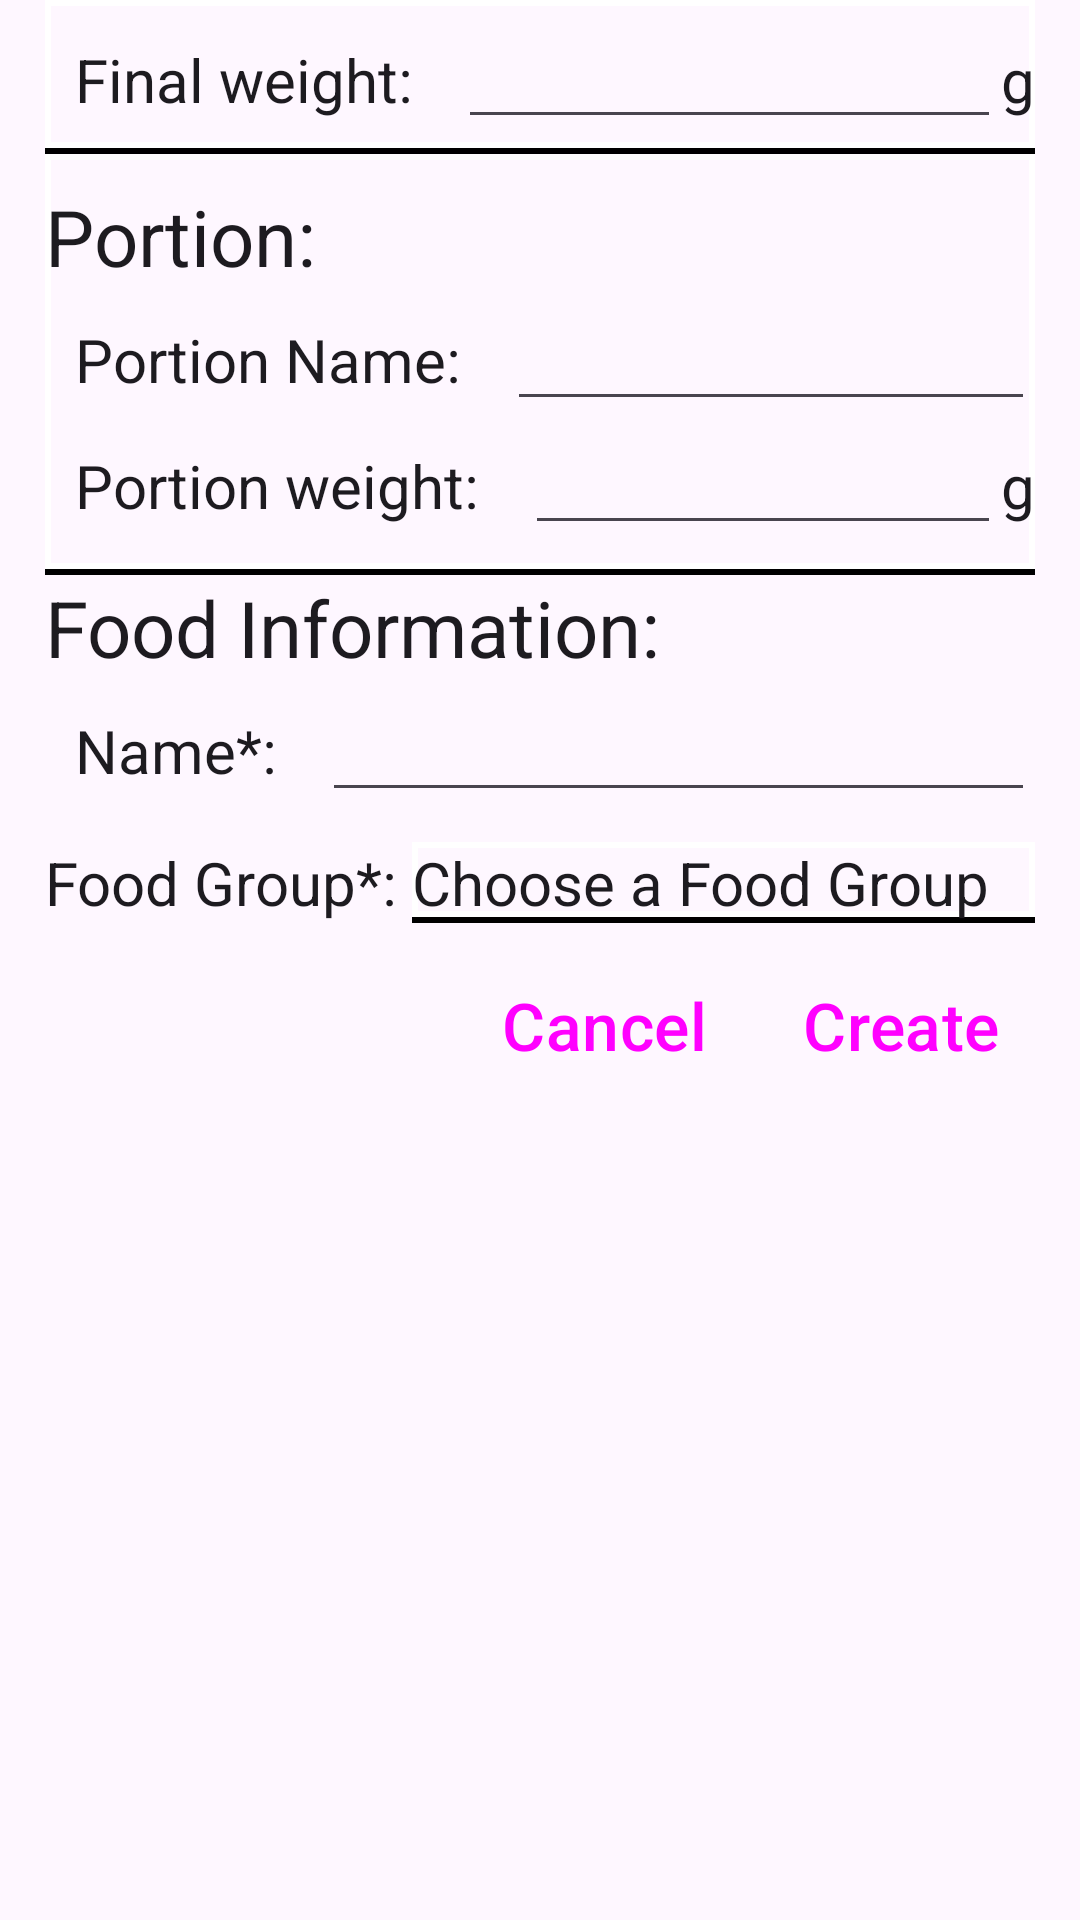

Android layout source for this screen:
<!-- AndroidManifest.xml: application theme Theme.CalculAlim -->
<!-- res/layout/dialog_add_meal.xml -->
<?xml version="1.0" encoding="utf-8"?>
<LinearLayout xmlns:android="http://schemas.android.com/apk/res/android"
    android:orientation="vertical"
    android:layout_width="match_parent"
    android:layout_height="wrap_content"
    android:layout_marginHorizontal="20dp"
    android:layout_marginVertical="15dp"
    style="@style/Dialogue">
    <LinearLayout
        android:layout_width="match_parent"
        android:layout_height="wrap_content"
        android:orientation="horizontal"
        android:background="@drawable/lower_border"
        android:paddingVertical="5dp"
        android:layout_marginHorizontal="15dp">
        <TextView
            android:layout_width="wrap_content"
            android:layout_height="wrap_content"
            android:text="@string/dialogueLabelPoidsReference"
            android:paddingHorizontal="10dp"
            android:labelFor="@+id/quantiteMasse"
            android:textSize="20sp"/>
        <EditText
            android:layout_width="0dp"
            android:layout_height="wrap_content"
            android:layout_weight="1"
            android:id="@+id/quantiteMasse"
            android:autofillHints=""
            style="@style/NombreEntier"/>
        <TextView
            android:layout_width="wrap_content"
            android:layout_height="wrap_content"
            android:text="@string/symboleGramme"/>

    </LinearLayout>
    <LinearLayout
        android:layout_width="match_parent"
        android:layout_height="wrap_content"
        android:orientation="vertical"
        android:background="@drawable/lower_border"
        android:paddingVertical="10dp"
        android:layout_marginHorizontal="15dp">
        <TextView
            android:layout_width="match_parent"
            android:layout_height="wrap_content"
            android:text="@string/dialogueLabelSectionPortion"
            android:textSize="26sp"/>

        <LinearLayout
            android:layout_width="match_parent"
            android:layout_height="wrap_content"
            android:orientation="horizontal">
            <TextView
                android:layout_width="wrap_content"
                android:layout_height="wrap_content"
                android:text="@string/labelNomPortion"
                android:paddingHorizontal="10dp"
                android:labelFor="@+id/nomPortion"
                android:textSize="20sp"/>
            <EditText
                android:layout_width="0dp"
                android:layout_height="wrap_content"
                android:layout_weight="1"
                android:id="@+id/nomPortion"
                android:autofillHints=""
                android:textSize="20sp"
                android:inputType="text"/>
        </LinearLayout>
        <LinearLayout
            android:layout_width="match_parent"
            android:layout_height="wrap_content"
            android:orientation="horizontal">
            <TextView
                android:layout_width="wrap_content"
                android:layout_height="wrap_content"
                android:text="@string/dialogueLabelQuantitePortion"
                android:paddingHorizontal="10dp"
                android:textSize="20sp"
                android:labelFor="@+id/quantitePortion"
                />
            <EditText
                android:layout_width="0dp"
                android:layout_height="wrap_content"
                android:layout_weight="1"
                android:id="@+id/quantitePortion"
                android:autofillHints=""
                style="@style/NombreEntier"/>
            <TextView
                android:layout_width="wrap_content"
                android:layout_height="wrap_content"
                android:text="@string/symboleGramme"/>
        </LinearLayout>

    </LinearLayout>
    <LinearLayout
        android:layout_width="match_parent"
        android:layout_height="wrap_content"
        android:orientation="vertical"
        android:layout_marginHorizontal="15dp">

        <TextView
            android:layout_width="match_parent"
            android:layout_height="wrap_content"
            android:text="@string/dialogueLabelSectionAliment"
            android:textSize="26sp"/>
        <LinearLayout
            android:layout_width="match_parent"
            android:layout_height="wrap_content"
            android:orientation="horizontal">
            <TextView
                android:layout_width="wrap_content"
                android:layout_height="wrap_content"
                android:text="@string/dialogueLabelNom"
                android:paddingHorizontal="10dp"
                android:labelFor="@id/nomAliment"
                android:textSize="20sp"/>
            <EditText
                android:layout_width="0dp"
                android:layout_height="wrap_content"
                android:layout_weight="1"
                android:id="@+id/nomAliment"
                android:autofillHints=""
                android:inputType="text"
                android:textSize="20sp"/>
        </LinearLayout>
        <LinearLayout
            android:layout_width="match_parent"
            android:layout_height="wrap_content"
            android:orientation="horizontal"
            android:paddingVertical="10dp">
            <TextView
                android:layout_width="wrap_content"
                android:layout_height="wrap_content"
                android:text="@string/dialogueLabelGroupeAliment"
                android:labelFor="@id/groupeAliment"
                android:textSize="20sp"/>
            <TextView
                android:layout_width="0dp"
                android:layout_height="wrap_content"
                android:minHeight="24dp"
                android:layout_weight="1"
                android:id="@+id/groupeAliment"
                android:textSize="20sp"
                android:foreground="?android:attr/selectableItemBackground"
                android:text="@string/placeholderNomGroupe"
                android:background="@drawable/lower_border"/>
        </LinearLayout>
        <LinearLayout
            style="?android:attr/buttonBarStyle"
            android:layout_width="match_parent"
            android:layout_height="wrap_content"
            android:gravity="end"
            android:orientation="horizontal">
            <Button
                style="?android:attr/buttonBarButtonStyle"
                android:layout_width="wrap_content"
                android:layout_height="wrap_content"
                android:id="@+id/negatif"
                android:text="@string/dialogueBoutonAnnuler"
                android:textSize="22sp"
                android:layout_marginHorizontal="10dp"/>
            <Button
                style="?android:attr/buttonBarButtonStyle"
                android:layout_width="wrap_content"
                android:layout_height="wrap_content"
                android:id="@+id/positif"
                android:text="@string/dialogueBoutonCreer"
                android:textSize="22sp"
                android:layout_marginHorizontal="10dp"/>

        </LinearLayout>
    </LinearLayout>
</LinearLayout>
<!-- resources referenced by this layout -->
<resources>
  <!-- drawable lower_border (drawable) -->
  <?xml version="1.0" encoding="utf-8"?>
  <layer-list xmlns:android="http://schemas.android.com/apk/res/android">
      <item>
          <shape android:shape="rectangle">
              <stroke android:color="@color/black" android:width="2dp"/>
          </shape>
      </item>
  
      <item android:bottom="2dp" android:left="0dp" android:right="0dp">
          <shape android:shape="rectangle">
              <stroke android:width="2dp" android:color="#FFFFFFFF"/>
          </shape>
      </item>
  </layer-list>
  <string name="dialogueBoutonAnnuler">Cancel</string>
  <string name="dialogueBoutonCreer">Create</string>
  <string name="dialogueLabelGroupeAliment">"Food Group*: "</string>
  <string name="dialogueLabelNom">"Name*: "</string>
  <string name="dialogueLabelPoidsReference">"Final weight: "</string>
  <string name="dialogueLabelQuantitePortion">"Portion weight: "</string>
  <string name="dialogueLabelSectionAliment">"Food Information: "</string>
  <string name="dialogueLabelSectionPortion">"Portion: "</string>
  <string name="labelNomPortion">"Portion Name: "</string>
  <string name="placeholderNomGroupe">Choose a Food Group</string>
  <string name="symboleGramme" translatable="false">g</string>
  <style name="Dialogue" parent="ThemeOverlay.Material3.Dialog.Alert">
          <item name="fontWeight">700</item>
          <item name="android:layout_marginHorizontal">10dp</item>
          <item name="android:layout_marginVertical">15dp</item>
      </style>
  <style name="Theme.CalculAlim" parent="Base.Theme.CalculAlim" />
  <color name="black">#FF000000</color>
  <style name="Base.Theme.CalculAlim" parent="Theme.Material3.Light">
          
          
          <item name="android:textViewStyle">@style/TextView</item>
      </style>
  <style name="TextView">
          <item name="android:textSize">20sp</item>
      </style>
</resources>
